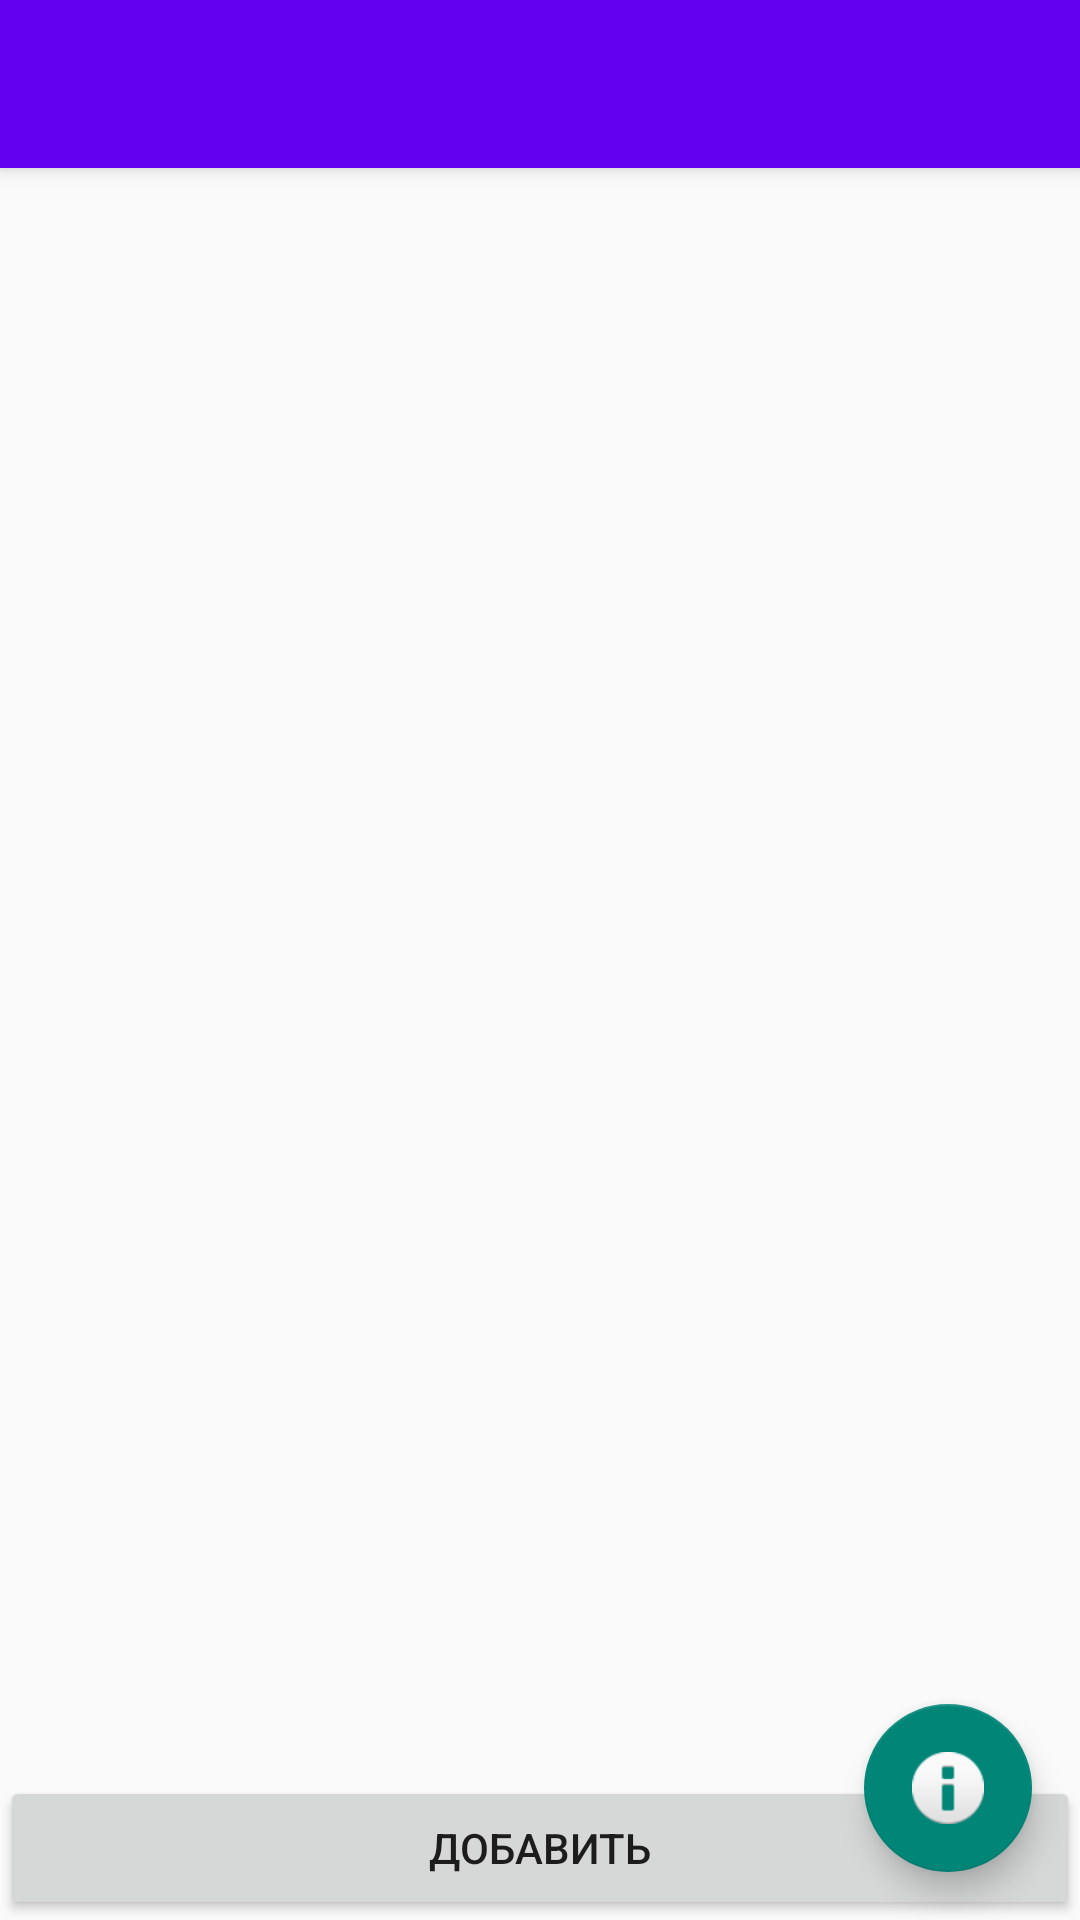

The Android layout XML behind this screen, and the referenced resources:
<!-- AndroidManifest.xml: application theme Theme.ListApp -->
<!-- res/layout/activity_main.xml -->
<?xml version="1.0" encoding="utf-8"?>
<androidx.coordinatorlayout.widget.CoordinatorLayout xmlns:android="http://schemas.android.com/apk/res/android"
    xmlns:app="http://schemas.android.com/apk/res-auto"
    xmlns:tools="http://schemas.android.com/tools"
    android:layout_width="match_parent"
    android:layout_height="match_parent"
    tools:context=".MainActivity">

    <com.google.android.material.appbar.AppBarLayout
        android:layout_width="match_parent"
        android:layout_height="wrap_content"

        android:theme="@style/Widget.Design.AppBarLayout">

        <androidx.appcompat.widget.Toolbar
            android:id="@+id/toolbar"
            android:layout_width="match_parent"
            android:layout_height="?attr/actionBarSize"
            android:background="?attr/colorPrimary"
            android:theme="@style/ThemeOverlay.AppCompat.Dark.ActionBar"
            app:popupTheme="@style/ThemeOverlay.AppCompat.Light" />

    </com.google.android.material.appbar.AppBarLayout>

    <include layout="@layout/content_main"
        android:layout_marginTop="55dp"
        android:layout_height="match_parent"
        android:layout_width="match_parent" />

    <com.google.android.material.floatingactionbutton.FloatingActionButton
        android:id="@+id/fab"
        android:layout_width="wrap_content"
        android:layout_height="wrap_content"
        android:layout_gravity="bottom|end"
        android:layout_margin="16dp"
        app:srcCompat="@android:drawable/ic_dialog_info" />

</androidx.coordinatorlayout.widget.CoordinatorLayout>
<!-- res/layout/content_main.xml (included above) -->
<?xml version="1.0" encoding="utf-8"?>
<androidx.constraintlayout.widget.ConstraintLayout xmlns:android="http://schemas.android.com/apk/res/android"
    xmlns:app="http://schemas.android.com/apk/res-auto"
    xmlns:tools="http://schemas.android.com/tools"
    android:layout_width="match_parent"
    android:layout_height="match_parent"
    tools:context=".MainActivity">

    <ListView
        android:id="@+id/listView"
        android:layout_width="0dp"
        android:layout_height="0dp"
        app:layout_behavior="@string/appbar_scrolling_view_behavior"
        app:layout_constraintBottom_toTopOf="@+id/addBtn"
        app:layout_constraintEnd_toEndOf="parent"
        app:layout_constraintStart_toStartOf="parent"
        app:layout_constraintTop_toTopOf="parent"
        tools:context=".MainActivity"
        tools:listitem="@layout/item_list_view"
        tools:showIn="@layout/activity_main" />

    <Button
        android:id="@+id/addBtn"
        android:layout_width="0dp"
        android:layout_height="wrap_content"
        android:text="@string/add_btn"
        app:layout_constraintBottom_toBottomOf="parent"
        app:layout_constraintEnd_toEndOf="parent"
        app:layout_constraintStart_toStartOf="parent" />
</androidx.constraintlayout.widget.ConstraintLayout>
<!-- res/layout/item_list_view.xml (included above) -->
<?xml version="1.0" encoding="utf-8"?>
<LinearLayout xmlns:android="http://schemas.android.com/apk/res/android"
    xmlns:tools="http://schemas.android.com/tools"
    android:layout_width="match_parent"
    android:layout_height="wrap_content"
    android:descendantFocusability="blocksDescendants"
    android:orientation="horizontal"
    android:padding="8dp">


    <ImageView
        android:id="@+id/icon"
        android:layout_width="24dp"
        android:layout_height="24dp"
        android:layout_gravity="center_vertical"
        android:layout_margin="8dp"
        android:scaleType="centerCrop"
        tools:src="@mipmap/ic_launcher" />


    <LinearLayout
        android:layout_width="match_parent"
        android:layout_height="wrap_content"
        android:layout_weight="1"
        android:orientation="vertical">


        <TextView
            android:id="@+id/title"
            android:layout_width="match_parent"
            android:layout_height="wrap_content"
            android:ellipsize="end"
            android:textSize="@dimen/textSizeTitle"
            android:textStyle="bold"
            tools:text="Title Example" />


        <TextView
            android:id="@+id/subtitle"
            android:layout_width="match_parent"
            android:layout_height="wrap_content"
            android:ellipsize="end"
            android:textSize="@dimen/textSizeSubtitle"
            tools:text="Subtitle Example" />

    </LinearLayout>

    <CheckBox
        android:id="@+id/checkbox"
        android:layout_width="wrap_content"
        android:layout_height="wrap_content"
        android:layout_gravity="center_vertical"
        android:layout_weight="0"/>

</LinearLayout>
<!-- resources referenced by this layout -->
<resources>
  <dimen name="textSizeSubtitle" />
  <dimen name="textSizeTitle" />
  <string name="add_btn">Добавить</string>
  <style name="Theme.ListApp" parent="Theme.AppCompat.Light.NoActionBar">
          
          <item name="colorPrimary">@color/purple_500</item>
          <item name="colorPrimaryVariant">@color/purple_700</item>
          <item name="colorOnPrimary">@color/white</item>
          
          <item name="colorSecondary">@color/teal_200</item>
          <item name="colorSecondaryVariant">@color/teal_700</item>
          <item name="colorOnSecondary">@color/black</item>
          
          <item name="android:statusBarColor" tools:targetApi="l">?attr/colorPrimaryVariant</item>
          
      </style>
  <!-- not gathered from this repository: default colours our renderer supplied (Android Studio template values) -->
  <color name="purple_500">#FF6200EE</color>
  <color name="purple_700">#FF3700B3</color>
  <color name="teal_200">#FF03DAC5</color>
  <color name="teal_700">#FF018786</color>
  <color name="black">#FF000000</color>
  <color name="white">#FFFFFFFF</color>
</resources>
